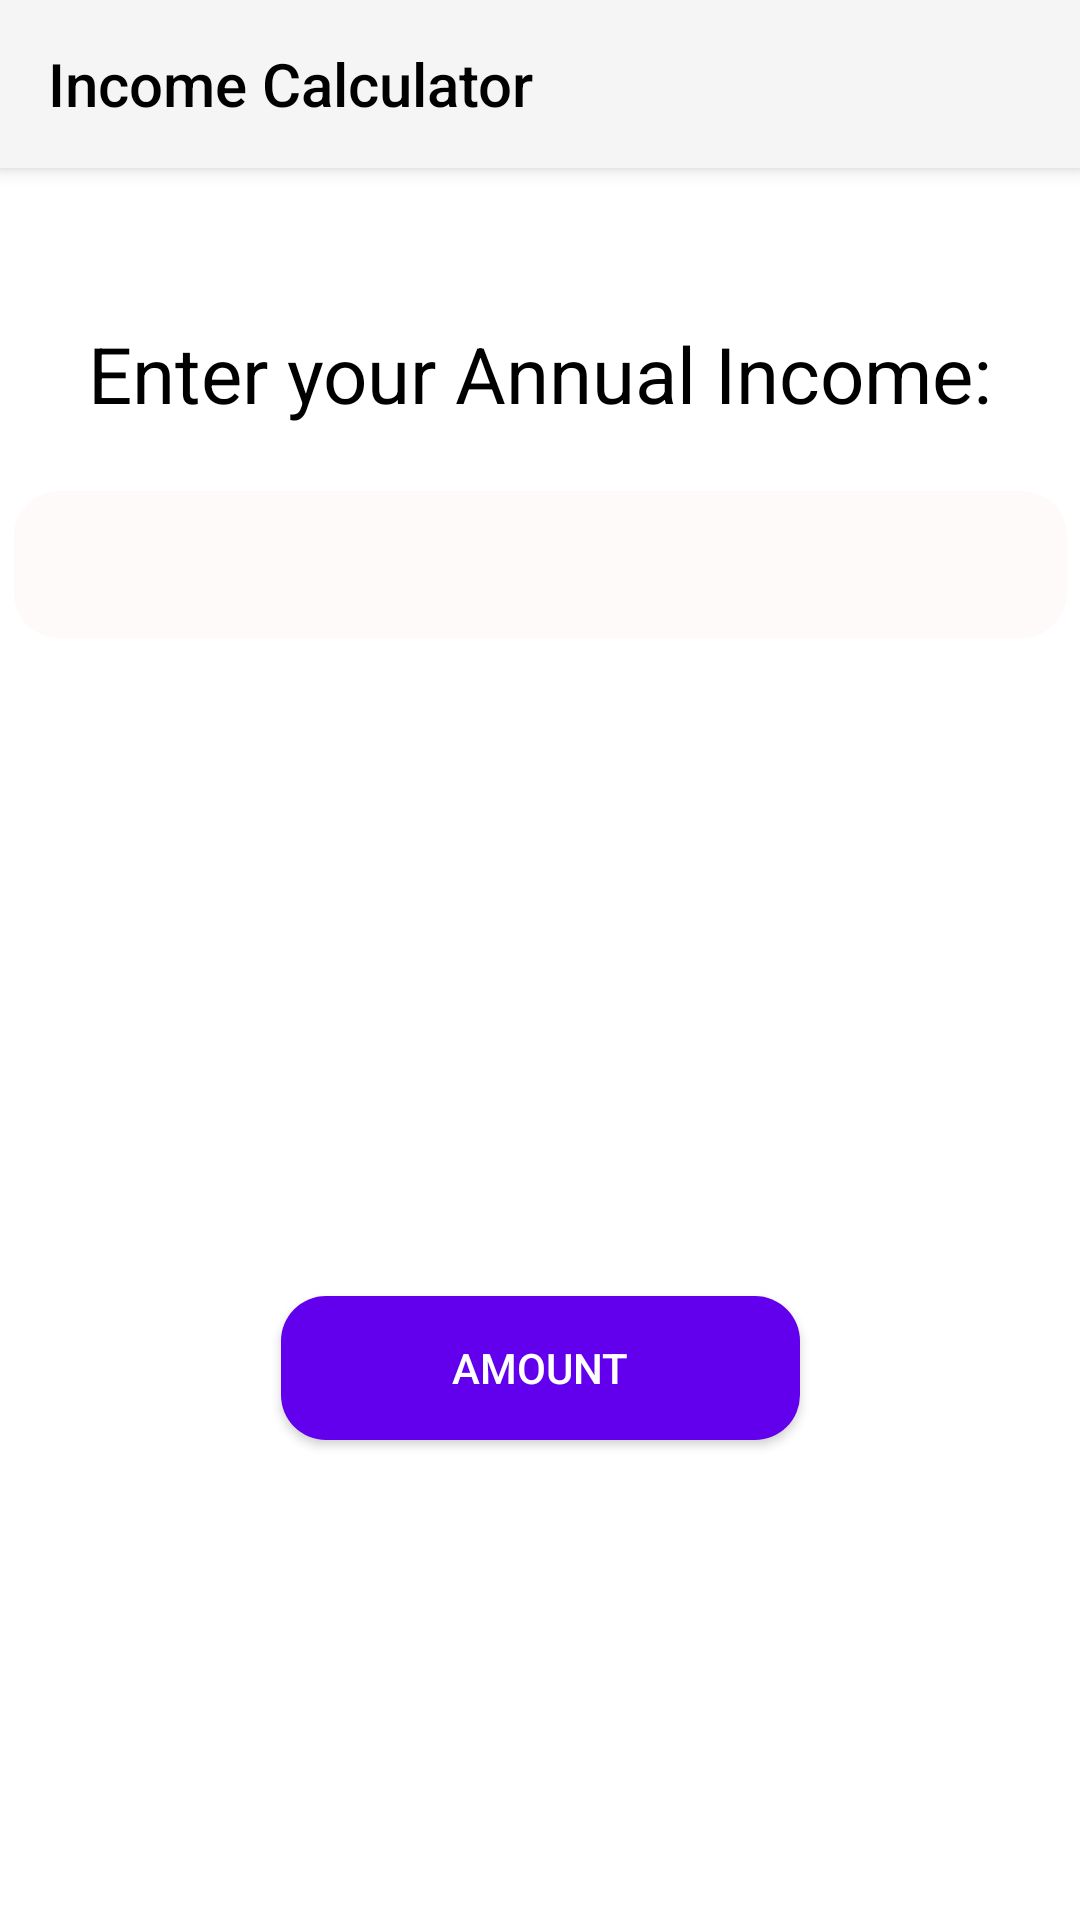

Layout XML and referenced resources for this Android screen:
<!-- AndroidManifest.xml: application theme Theme.FinanceApp -->
<!-- res/layout/activity_income_tax.xml -->
<?xml version="1.0" encoding="utf-8"?>
<androidx.drawerlayout.widget.DrawerLayout xmlns:android="http://schemas.android.com/apk/res/android"
    xmlns:app="http://schemas.android.com/apk/res-auto"
    xmlns:tools="http://schemas.android.com/tools"
    android:id="@+id/drawer_layout"
    android:layout_width="match_parent"
    android:layout_height="match_parent"
    android:background="@color/white"
    tools:context=".Income.IncomeTax">
    <androidx.constraintlayout.widget.ConstraintLayout
        android:layout_width="match_parent"
        android:layout_height="match_parent">
        <androidx.appcompat.widget.Toolbar
            android:layout_width="match_parent"
            android:layout_height="?attr/actionBarSize"
            android:id="@+id/toolbar"
            app:title="Income Calculator"
            android:background="@color/tool"
            app:titleTextColor="@color/black"
            android:elevation="4dp"
            tools:ignore="MissingConstraints" />

        <EditText
            android:id="@+id/edit1"
            android:layout_width="351dp"
            android:layout_height="49dp"
            android:layout_marginTop="18dp"
            android:background="@drawable/round"
            android:backgroundTint="@color/edit"
            android:ems="10"
            android:gravity="center"
            android:inputType="number|numberDecimal"
            android:labelFor="@id/edit1"
            android:textColor="@color/black"
            app:layout_constraintBottom_toBottomOf="parent"
            app:layout_constraintEnd_toEndOf="parent"
            app:layout_constraintStart_toStartOf="parent"
            app:layout_constraintTop_toTopOf="parent"
            app:layout_constraintVertical_bias="0.254"
            tools:ignore="Autofill" />

        <TextView
            android:id="@+id/text1"
            android:layout_width="wrap_content"
            android:layout_height="wrap_content"
            android:text="Enter your Annual Income:"
            android:textAlignment="center"
            android:textColor="@color/black"
            android:textSize="26sp"
            app:layout_constraintBottom_toBottomOf="parent"
            app:layout_constraintEnd_toEndOf="parent"
            app:layout_constraintStart_toStartOf="parent"
            app:layout_constraintTop_toTopOf="parent"
            app:layout_constraintVertical_bias="0.177" />

        <Button
            android:id="@+id/button3"
            android:layout_width="173dp"
            android:layout_height="wrap_content"
            android:layout_marginStart="8dp"
            android:layout_marginTop="8dp"
            android:layout_marginEnd="8dp"
            android:layout_marginBottom="8dp"
            android:text="Amount"
            android:background="@drawable/round"
            android:textColor="@color/white"
            android:backgroundTint="@color/purple_500"
            app:layout_constraintBottom_toBottomOf="parent"
            app:layout_constraintEnd_toEndOf="parent"
            app:layout_constraintStart_toStartOf="parent"
            app:layout_constraintTop_toTopOf="parent"
            app:layout_constraintVertical_bias="0.736" />

        <TextView
            android:id="@+id/text2"
            android:layout_width="346dp"
            android:layout_height="163dp"
            android:layout_marginTop="250dp"
            android:layout_marginBottom="8dp"
            android:textAlignment="viewStart"
            android:textColor="@color/black"
            android:textSize="20sp"
            app:layout_constraintBottom_toTopOf="@+id/button3"
            app:layout_constraintEnd_toEndOf="parent"
            app:layout_constraintHorizontal_bias="0.492"
            app:layout_constraintStart_toStartOf="parent"
            app:layout_constraintTop_toTopOf="parent"
            app:layout_constraintVertical_bias="0.584" />
    </androidx.constraintlayout.widget.ConstraintLayout>

    <com.google.android.material.navigation.NavigationView
        android:layout_width="wrap_content"
        android:layout_height="match_parent"
        android:id="@+id/nav"
        app:subheaderColor="#4FBDBA"
        app:itemIconTint="#4FBDBA"
        app:itemTextColor="#35858B"
        android:background="@color/white"

        app:headerLayout="@layout/navigator"
        app:menu="@menu/drawer"
        android:layout_gravity="start"/>
</androidx.drawerlayout.widget.DrawerLayout>
<!-- res/layout/navigator.xml (included above) -->
<?xml version="1.0" encoding="utf-8"?>
<LinearLayout xmlns:android="http://schemas.android.com/apk/res/android"
    android:layout_width="match_parent"
    android:layout_height="176dp"
    android:gravity="bottom"
    android:background="@color/tool"
    android:orientation="vertical"
    android:padding="15dp"
    android:theme="@android:style/ThemeOverlay.Material.Dark">

    <ImageView
        android:layout_width="100dp"
        android:layout_height="94dp"
        android:layout_marginBottom="10dp"
        android:src="@drawable/splash" />

    <TextView
        android:layout_width="wrap_content"
        android:layout_height="wrap_content"
        android:text="Finance Menu"
        android:textColor="@color/black"
        android:textSize="20dp"
        android:textStyle="italic" />


</LinearLayout>
<!-- resources referenced by this layout -->
<resources>
  <color name="black">#FF000000</color>
  <color name="edit">#FFFAFA</color>
  <color name="purple_500">#FF6200EE</color>
  <color name="tool">#F5F5F5</color>
  <color name="white">#FFFFFF</color>
  <!-- drawable round (drawable) -->
  <?xml version="1.0" encoding="utf-8"?>
  <shape xmlns:android="http://schemas.android.com/apk/res/android"
      android:shape="rectangle">
  <solid android:color="#F0FFFF"
      />
      <corners android:radius="15dp"/>
  
  </shape>
  <!-- drawable splash: png bitmap (drawable, 23240 bytes) -->
  <style name="Theme.FinanceApp" parent="Theme.AppCompat.DayNight.NoActionBar">
          
          <item name="colorPrimary">@color/purple_500</item>
          <item name="colorPrimaryVariant">@color/purple_700</item>
          <item name="colorOnPrimary">@color/white</item>
          
          <item name="colorSecondary">@color/teal_200</item>
          <item name="colorSecondaryVariant">@color/teal_700</item>
          <item name="colorOnSecondary">@color/black</item>
          
          <item name="android:statusBarColor" tools:targetApi="l">@color/silver</item>
          
      </style>
  <color name="purple_700">#0F9D58</color>
  <color name="teal_200">#FF03DAC5</color>
  <color name="teal_700">#FF018786</color>
  <color name="silver">#bdbdbd</color>
</resources>
